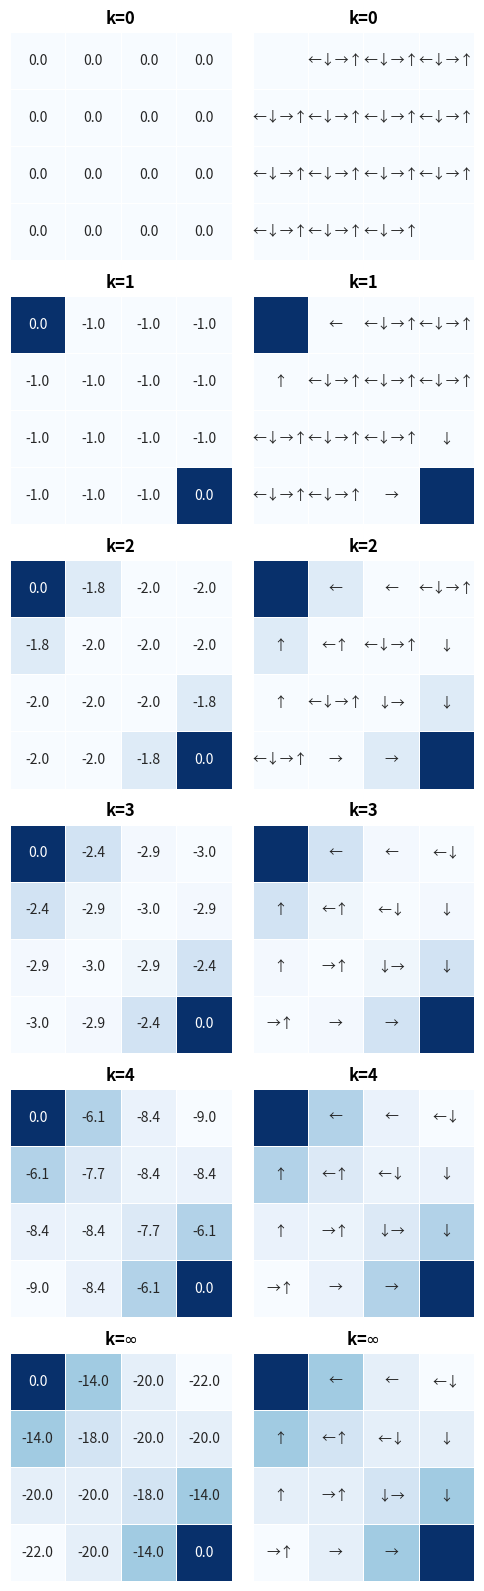

Write Python code to recreate this figure. (Note: this script raises an exception after producing the figure.)
import numpy as np
import seaborn as sns
import matplotlib.pyplot as plt

# take a step, get next state and reward
def env_step(state:tuple,
               act:tuple) -> tuple:

    assert state not in [(0, 0), (3, 3)], "Terminal states should be selected"
    next_row = state[0] + act[0]
    next_col = state[1] + act[1]

    if 0 <= next_row < 4 and 0 <= next_col < 4:
        return -1., (next_row, next_col)
    else:
        return -1., state


# Iterative policy evaluation
def policy_evaluation(grid_world:np.array,
                        actions:list,
                        probs:list,
                        gamma:float,
                        delta:float,
                        terminal_states:list) -> tuple:

    # The author uses two-list method in this example
    Q = np.zeros(shape=(grid_world.shape[0], grid_world.shape[1], len(actions)))

    # Loop over all of the states
    for row in range(4):
        for col in range(4):
            if (row, col) in terminal_states: continue
            for i, act in enumerate(actions):
                reward, next_state = env_step((row, col), act)
                next_value = grid_world[next_state]
                Q[row, col, i] = probs[i] * (reward + gamma * next_value)
    
    # calculate the abs difference between two grids and return the max diff value
    new_grid_world = Q.sum(axis=-1)
    max_diff = np.abs(new_grid_world - grid_world).max()
    return new_grid_world, max(max_diff, delta)


# Get greedy policy from current values
def greedy_policy(grid_world:np.array,
                    actions:list,
                    probs:list,
                    gamma:float,
                    terminal_states:list) -> list:
    
        # The author uses two-list method in this example
    Q = np.zeros(shape=(grid_world.shape[0], grid_world.shape[1], len(actions)))
    act_list = np.array([0x2190, 0x2193, 0x2192, 0x2191])
    greedy_acts = []

    # Loop over all of the states
    for row in range(4):
        acts_row = []
        for col in range(4):
            # Skip terminal states
            if (row, col) in terminal_states: 
                acts_row.append('')
                continue

            for i, act in enumerate(actions):
                reward, next_state = env_step((row, col), act)
                next_value = grid_world[next_state]
                Q[row, col, i] = probs[i] * (reward + gamma * next_value)
            
            # include all poosible actions
            greedy_sels = np.where(np.abs(Q[row, col] - Q[row, col].max()) < 0.0001)[0]
            acts = "".join([chr(act_list[i]) for i in greedy_sels])
            acts_row.append(acts)
        greedy_acts.append(acts_row)

    return greedy_acts


# plot values of the gridworld
def plot_heatmap(data:np.ndarray, 
                annots:list,
                axes:np.ndarray,
                curr_row:int) -> None:
        
        assert len(data.shape) == 2, 'Input must be a 2-D array'
        ax_val = axes[curr_row, 0] # value axis
        ax_act = axes[curr_row, 1] # action axis
        
        title = f'k={curr_row}' if curr_row != -1 else 'k=$\infty$'
        
        # Plot values
        sns.heatmap(data, 
                ax=ax_val,
                cbar=False,
                fmt='.1f',
                annot=data,
                cmap='Blues',
                linewidths=0.5)
        ax_val.set_yticks([])
        ax_val.set_xticks([])
        ax_val.set_title(title, fontweight='bold')

        # Plot actions
        sns.heatmap(data, 
            ax=ax_act,
            cbar=False,
            annot=annots,
            fmt='',
            cmap='Blues',
            linewidths=0.5)
        ax_act.set_yticks([])
        ax_act.set_xticks([])
        ax_act.set_title(title, fontweight='bold')



if __name__ == '__main__':
    # Initialize the grid world
    actions = [(0, -1), (1, 0), (0, 1), (-1, 0)]
    grid_world = np.zeros(shape=(4, 4))
    gamma = 1.0 # Normally gamma should be between (0, 1)
    theta = 0.001

    # random policy with eqaul probability on each action
    probs = [1. / len(actions)] * len(actions)
    terminal_states = [(0, 0), (3, 3)]

    # store values in the record for plotting
    fig, axes = plt.subplots(6, 2, figsize=(5, 16), dpi=150)
    curr_row = 0
    # Loop until delta is smaller than theta
    for i in range(1000):

        # plot value and policy in given timestep
        if i in [0, 1, 2, 3, 10]:
            greedy_acts = greedy_policy(grid_world, 
                                        actions, 
                                        probs, 
                                        gamma, 
                                        terminal_states)
            plot_heatmap(grid_world, greedy_acts, axes, curr_row)
            curr_row += 1

        delta = 0 # reset delta
        grid_world,delta = policy_evaluation(
                            grid_world, 
                            actions, 
                            probs,
                            gamma,
                            delta, 
                            terminal_states)
        
        if delta < theta: break

    # get greedy policy when converged
    greedy_acts = greedy_policy(grid_world, 
                                actions, 
                                probs, 
                                gamma, 
                                terminal_states)
    
    plot_heatmap(grid_world, greedy_acts, axes, -1)
    plt.tight_layout()
    # plt.show()
    plt.savefig('./plots/example_4_1.png')